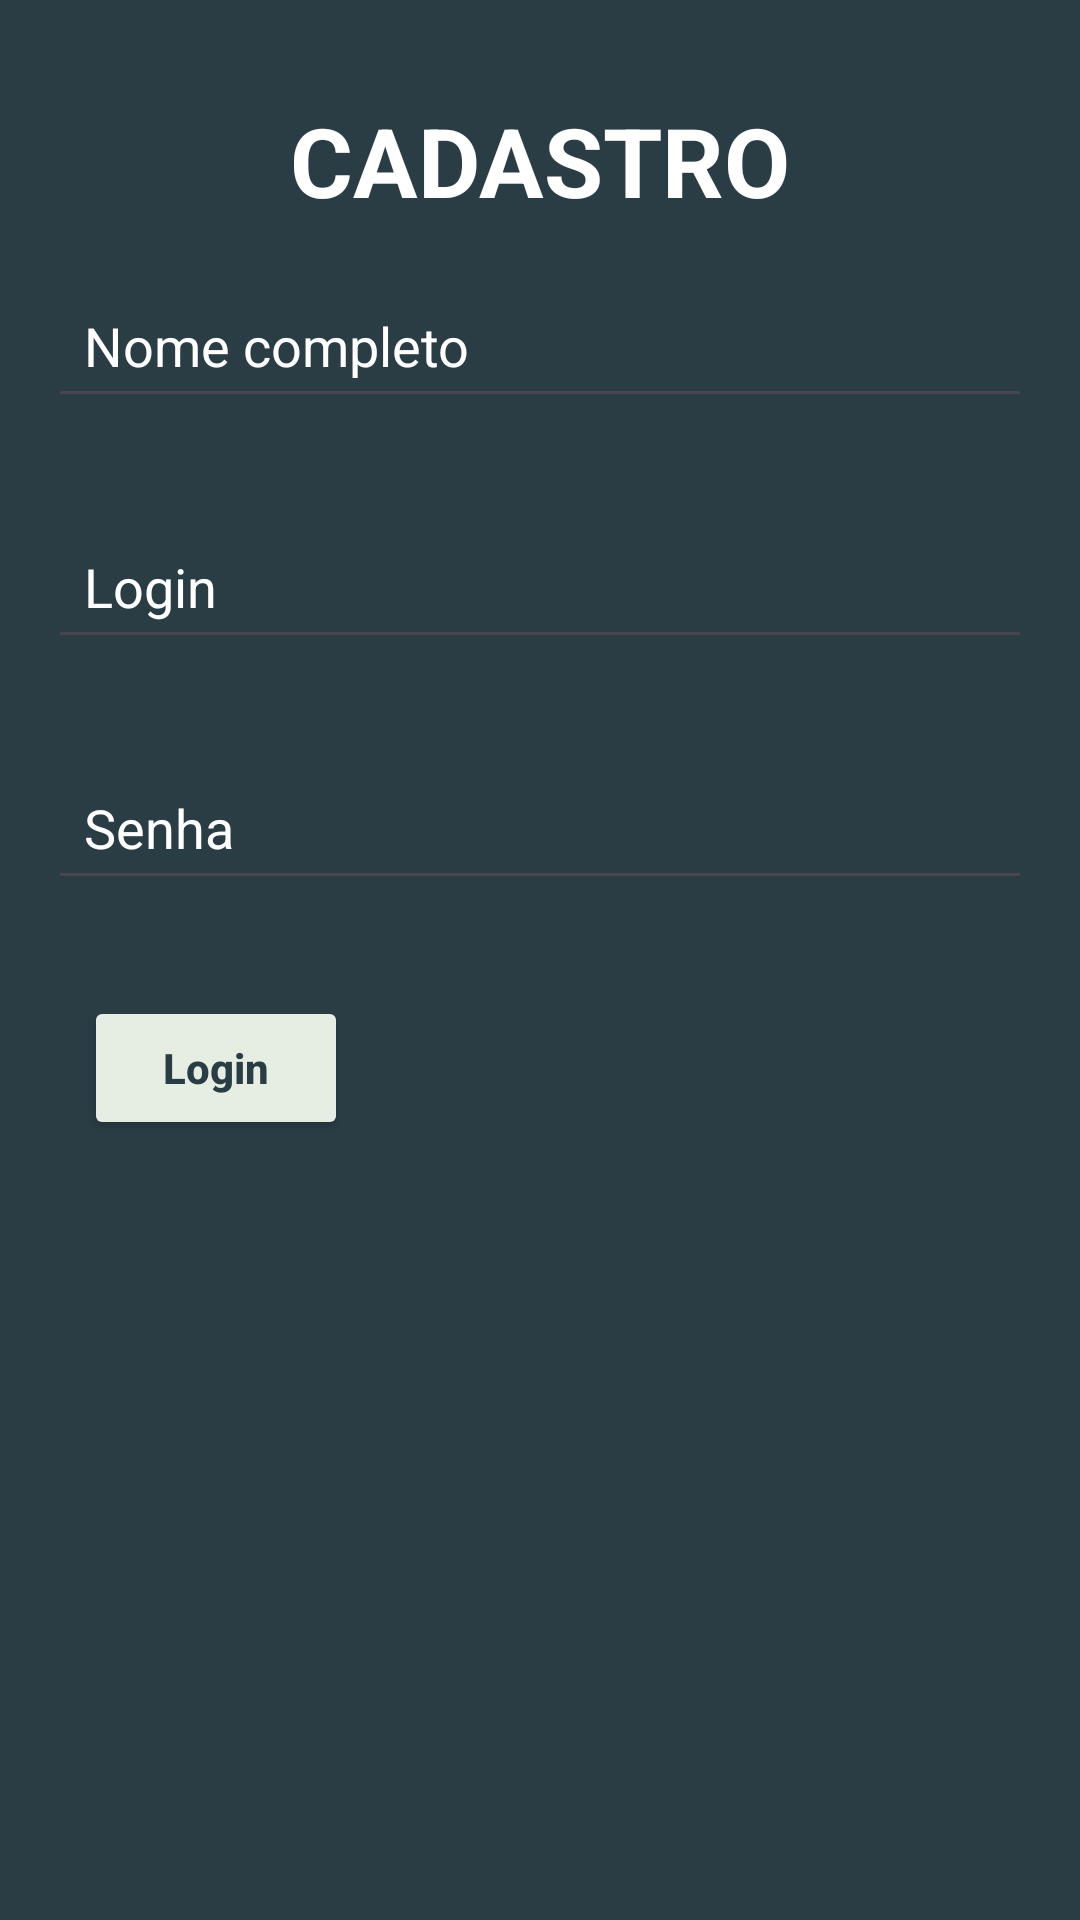

The Android layout XML behind this screen, and the referenced resources:
<!-- AndroidManifest.xml: application theme Theme.LayoutLineat -->
<!-- res/layout/activity_cadastro.xml -->
<?xml version="1.0" encoding="utf-8"?>
<LinearLayout xmlns:android="http://schemas.android.com/apk/res/android"
    xmlns:app="http://schemas.android.com/apk/res-auto"
    xmlns:tools="http://schemas.android.com/tools"
    android:layout_width="match_parent"
    android:layout_height="match_parent"
    android:id="@+id/main"
    tools:context=".MainActivity"
    android:orientation="vertical"
    android:background="@color/graft"
    >
    <TextView
        style="@style/PARENTS"
        android:gravity="center"
        android:layout_marginTop="32dp"
        android:text="CADASTRO"
        android:textSize="32sp"
        android:textStyle="bold"
        android:textColor="@color/white"
        />
    <EditText
        android:layout_width="match_parent"
        android:hint="Nome completo"
        android:layout_height="wrap_content"
        android:padding="12dp"
        android:layout_margin="16dp"
        android:textColorHint="@color/white"
        android:id="@+id/editTextNome"
        />
    <EditText
        android:layout_width="match_parent"
        android:hint="Login"
        android:layout_height="wrap_content"
        android:padding="12dp"
        android:layout_margin="16dp"
        android:textColorHint="@color/white"
        android:id="@+id/editTextLogin"
        />

    <EditText
        android:hint="Senha"
        android:layout_width="match_parent"
        android:layout_height="wrap_content"
        android:padding="12dp"
        android:layout_margin="16dp"
        android:textColorHint="@color/white"
        android:id="@+id/editTextSenha"
        />


    <LinearLayout
        android:layout_width="match_parent"
        android:layout_height="match_parent"
        android:layout_margin="16dp"
        android:orientation="horizontal">

        <Button
            style="@style/button"
            android:hint="Login"
            android:padding="12dp"
            android:layout_marginHorizontal="12dp"
            android:id="@+id/buttonLogin"
            />

    </LinearLayout>


</LinearLayout>
<!-- resources referenced by this layout -->
<resources>
  <color name="graft">#2A3D45</color>
  <color name="white">#FFFFFFFF</color>
  <style name="PARENTS">
          <item name="android:layout_width">match_parent</item>
          <item name="android:layout_height">wrap_content</item>
      </style>
  <style name="button">
          <item name="android:layout_width">wrap_content</item>
          <item name="android:layout_height">wrap_content</item>
          <item name="android:gravity">center</item>
          <item name="backgroundTint">@color/mint</item>
          <item name="android:textStyle">bold</item>
          <item name="android:textColorHint">@color/graft</item>
          <item name="android:textColor">@color/graft</item>
      </style>
  <style name="Theme.LayoutLineat" parent="Base.Theme.LayoutLineat" />
  <color name="mint">#E6EDE2</color>
  <style name="Base.Theme.LayoutLineat" parent="Theme.Material3.DayNight.NoActionBar">
          
          
      </style>
</resources>
